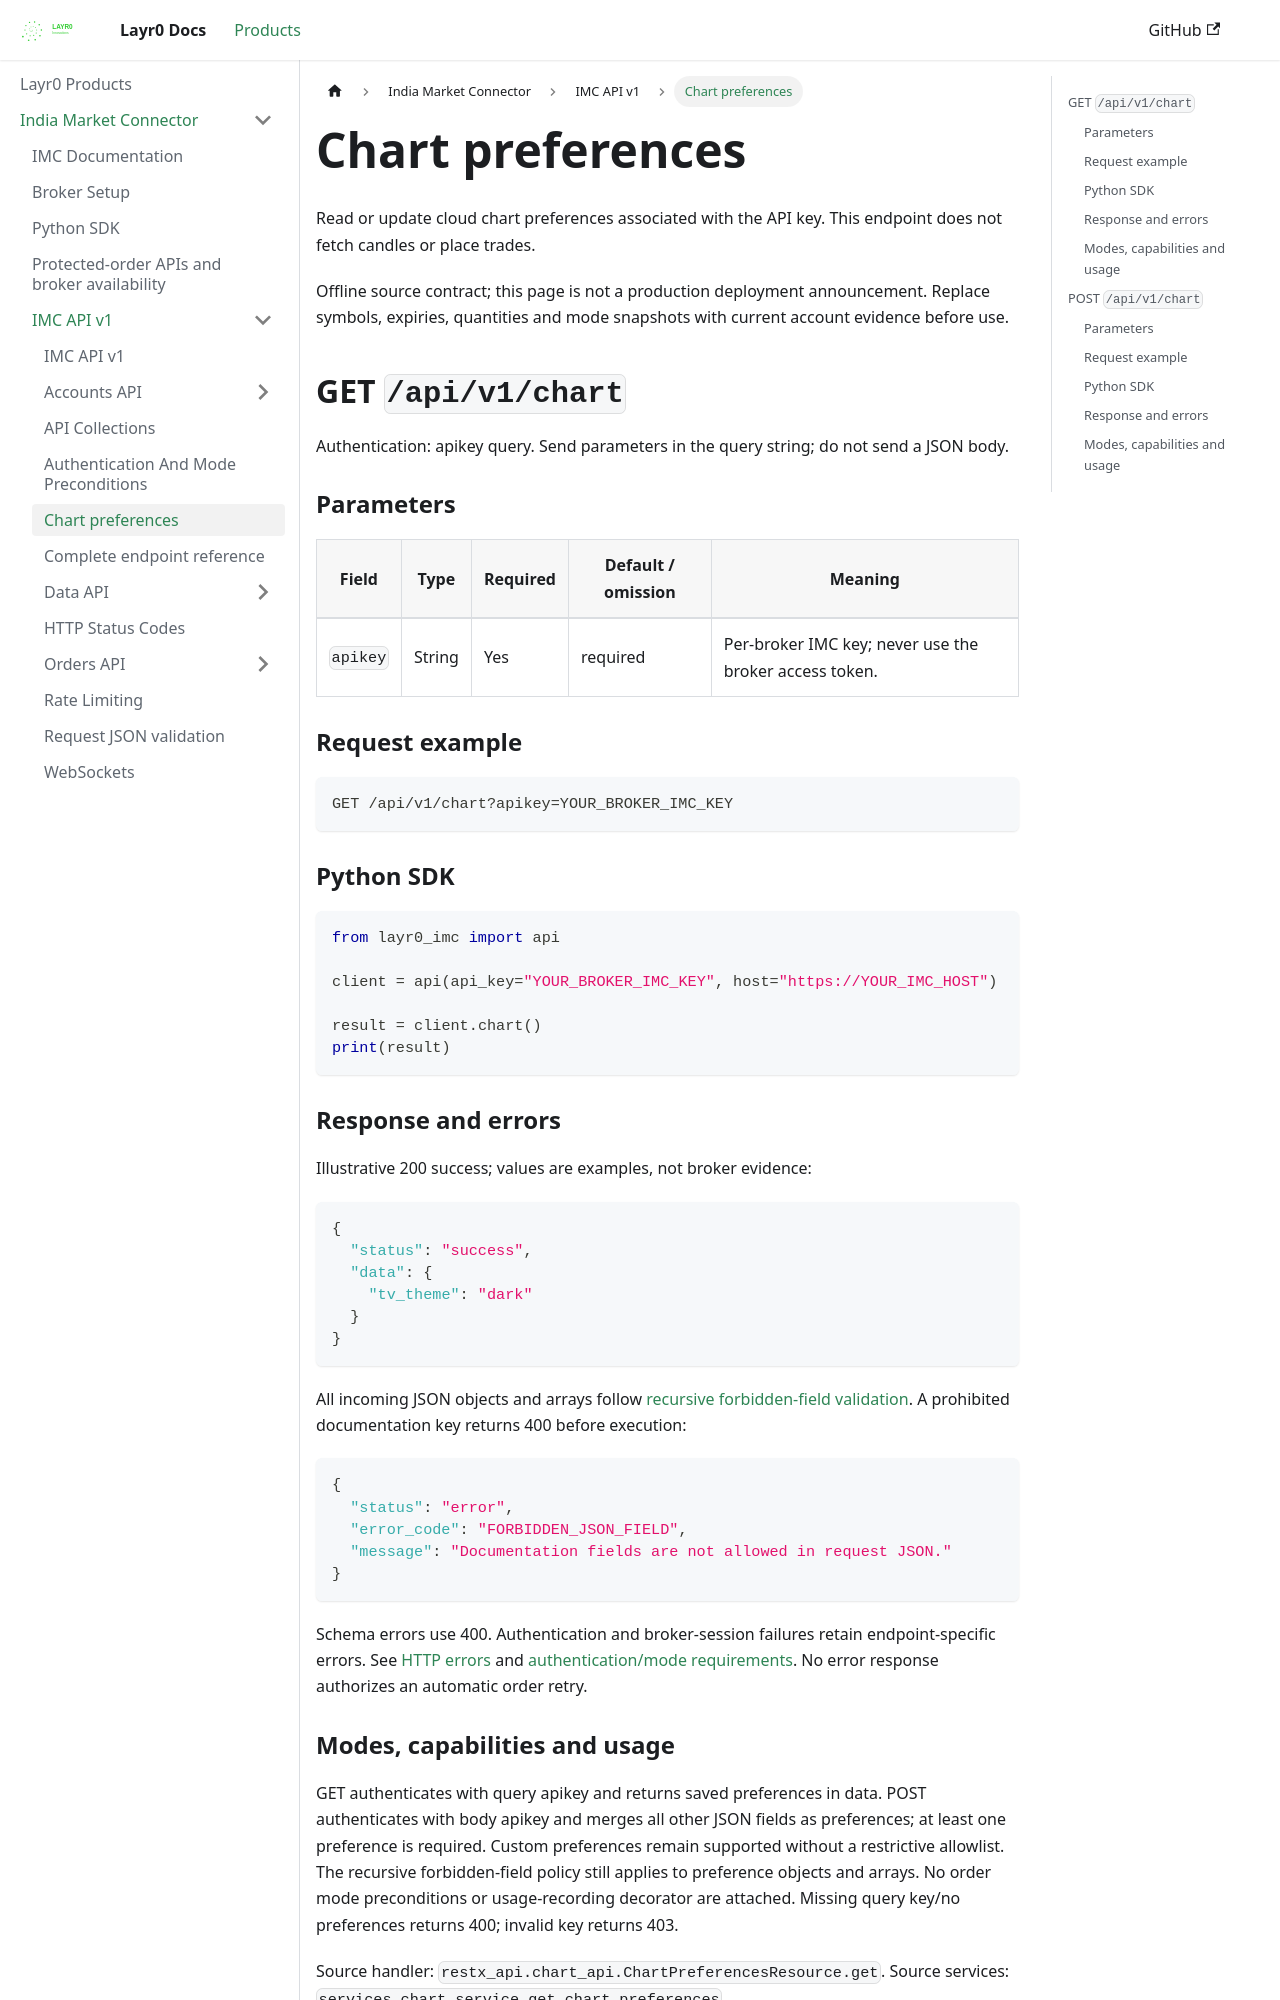

repository: layrZero/layrZero.github.io · page: docs/products/imc/api-documentation/v1/chart.html · generator: docusaurus

# Chart preferences

Read or update cloud chart preferences associated with the API key. This endpoint does not fetch candles or place trades.

Offline source contract; this page is not a production deployment announcement. Replace symbols, expiries, quantities and mode snapshots with current account evidence before use.

## GET `/api/v1/chart`

Authentication: apikey query. Send parameters in the query string; do not send a JSON body.

### Parameters

| Field | Type | Required | Default / omission | Meaning |
| --- | --- | --- | --- | --- |
| `apikey` | String | Yes | required | Per-broker IMC key; never use the broker access token. |

### Request example

```http
GET /api/v1/chart?apikey=YOUR_BROKER_IMC_KEY
```

### Python SDK

```python
from layr0_imc import api

client = api(api_key="YOUR_BROKER_IMC_KEY", host="https://YOUR_IMC_HOST")

result = client.chart()
print(result)
```

### Response and errors

Illustrative 200 success; values are examples, not broker evidence:

```json
{
  "status": "success",
  "data": {
    "tv_theme": "dark"
  }
}
```

All incoming JSON objects and arrays follow [recursive forbidden-field validation](request-json-validation.md). A prohibited documentation key returns 400 before execution:

```json
{
  "status": "error",
  "error_code": "FORBIDDEN_JSON_FIELD",
  "message": "Documentation fields are not allowed in request JSON."
}
```

Schema errors use 400. Authentication and broker-session failures retain endpoint-specific errors. See [HTTP errors](http-status-codes.md) and [authentication/mode requirements](authentication-and-mode-preconditions.md). No error response authorizes an automatic order retry.
